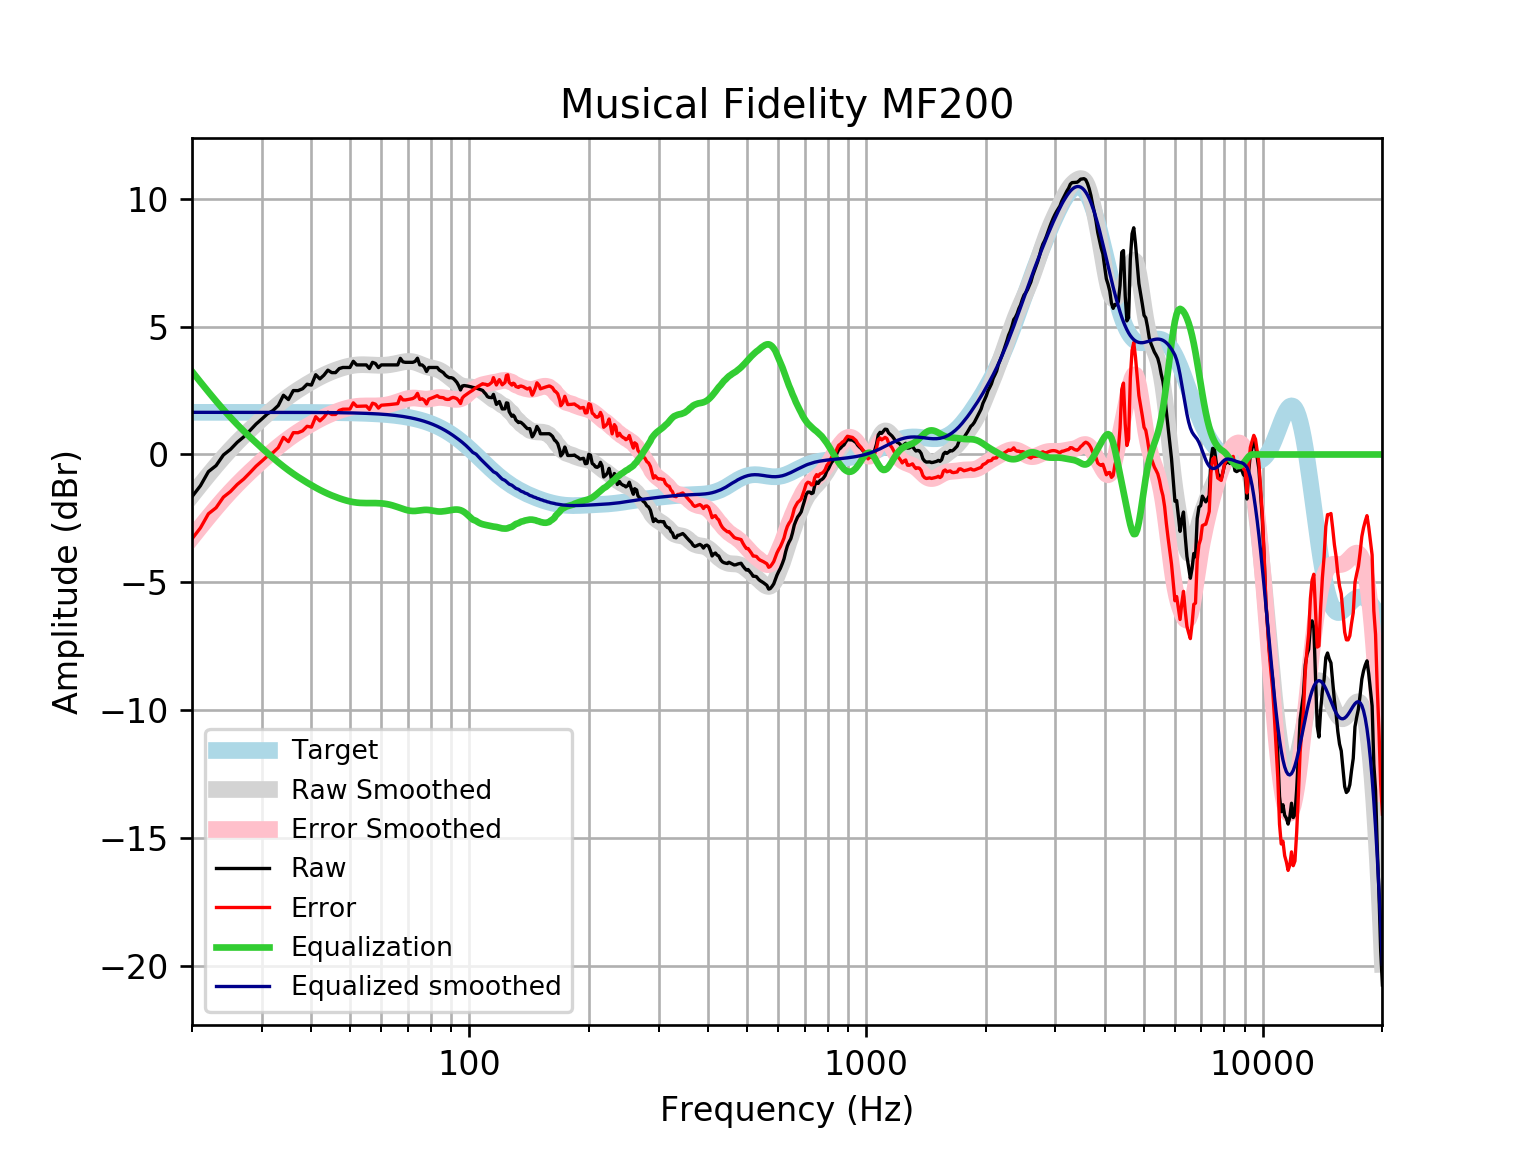

The file beside this chart, header and first rows:
frequency, raw, error, smoothed, error_smoothed, equalization, equalized_raw, equalized_smoothed, target
20, -1.65, -3.298, -1.598, -3.246, 3.246, 1.596, 1.648, 1.648
21, -1.222, -2.87, -1.185, -2.833, 2.833, 1.611, 1.648, 1.648
22, -0.6698, -2.318, -0.799, -2.447, 2.447, 1.777, 1.648, 1.648
23, -0.4335, -2.081, -0.4394, -2.087, 2.087, 1.654, 1.648, 1.648
24, -0.01861, -1.666, -0.1064, -1.754, 1.754, 1.736, 1.648, 1.648
25, 0.1991, -1.449, 0.1973, -1.45, 1.45, 1.65, 1.648, 1.648
26, 0.476, -1.172, 0.4751, -1.173, 1.173, 1.648, 1.648, 1.648
27, 0.6883, -0.9593, 0.7301, -0.9174, 0.9174, 1.606, 1.648, 1.648
28, 0.9376, -0.7098, 0.9662, -0.6812, 0.6812, 1.619, 1.647, 1.647
29, 1.188, -0.459, 1.187, -0.4599, 0.4599, 1.648, 1.647, 1.647
30, 1.389, -0.2577, 1.396, -0.251, 0.251, 1.64, 1.647, 1.647
31, 1.591, -0.0564, 1.594, -0.05344, 0.05344, 1.644, 1.647, 1.647
32, 1.72, 0.07286, 1.78, 0.1328, -0.1328, 1.587, 1.647, 1.647
33, 1.915, 0.2686, 1.953, 0.3069, -0.3069, 1.608, 1.647, 1.647
34, 2.315, 0.6685, 2.114, 0.4681, -0.4681, 1.847, 1.646, 1.646
35, 2.147, 0.5016, 2.262, 0.6162, -0.6162, 1.531, 1.646, 1.646
36, 2.498, 0.8527, 2.397, 0.752, -0.752, 1.746, 1.645, 1.645
37, 2.496, 0.8508, 2.522, 0.8769, -0.8769, 1.619, 1.645, 1.645
38, 2.57, 0.9254, 2.637, 0.9926, -0.9926, 1.577, 1.644, 1.644
39, 2.746, 1.102, 2.744, 1.101, -1.101, 1.646, 1.644, 1.644
40, 2.712, 1.069, 2.844, 1.201, -1.201, 1.511, 1.643, 1.643
41, 3.118, 1.476, 2.938, 1.296, -1.296, 1.823, 1.642, 1.642
42, 2.955, 1.314, 3.024, 1.383, -1.383, 1.572, 1.641, 1.641
43, 3.099, 1.459, 3.102, 1.462, -1.462, 1.637, 1.64, 1.64
44, 3.296, 1.658, 3.173, 1.535, -1.535, 1.762, 1.639, 1.639
45, 3.2, 1.563, 3.237, 1.6, -1.6, 1.6, 1.637, 1.637
46, 3.2, 1.565, 3.294, 1.659, -1.659, 1.541, 1.635, 1.635
47, 3.357, 1.723, 3.345, 1.712, -1.712, 1.645, 1.634, 1.633
48, 3.401, 1.77, 3.39, 1.759, -1.759, 1.642, 1.631, 1.631
49, 3.401, 1.772, 3.429, 1.8, -1.8, 1.601, 1.629, 1.629
50, 3.401, 1.775, 3.461, 1.834, -1.834, 1.567, 1.626, 1.626
51, 3.642, 2.019, 3.484, 1.861, -1.861, 1.781, 1.623, 1.623
52, 3.502, 1.882, 3.5, 1.88, -1.88, 1.621, 1.62, 1.62
53, 3.502, 1.885, 3.508, 1.892, -1.892, 1.61, 1.616, 1.616
54, 3.502, 1.89, 3.51, 1.898, -1.898, 1.604, 1.612, 1.612
55, 3.502, 1.894, 3.507, 1.899, -1.899, 1.602, 1.607, 1.607
56, 3.361, 1.759, 3.501, 1.899, -1.899, 1.462, 1.602, 1.602
57, 3.602, 2.006, 3.495, 1.898, -1.898, 1.704, 1.596, 1.596
58, 3.556, 1.965, 3.489, 1.899, -1.899, 1.657, 1.59, 1.59
59, 3.397, 1.813, 3.486, 1.902, -1.902, 1.494, 1.583, 1.583
60, 3.502, 1.926, 3.486, 1.91, -1.91, 1.592, 1.576, 1.576
61, 3.502, 1.934, 3.49, 1.922, -1.922, 1.58, 1.568, 1.568
62, 3.502, 1.943, 3.498, 1.939, -1.939, 1.562, 1.559, 1.559
63, 3.502, 1.952, 3.511, 1.962, -1.962, 1.54, 1.549, 1.549
64, 3.502, 1.963, 3.528, 1.989, -1.989, 1.512, 1.538, 1.538
65, 3.502, 1.975, 3.548, 2.021, -2.021, 1.48, 1.527, 1.527
66, 3.502, 1.987, 3.57, 2.056, -2.056, 1.446, 1.514, 1.514
67, 3.759, 2.258, 3.593, 2.092, -2.092, 1.667, 1.501, 1.501
68, 3.621, 2.135, 3.613, 2.127, -2.127, 1.495, 1.486, 1.486
69, 3.602, 2.131, 3.628, 2.158, -2.158, 1.444, 1.471, 1.471
70, 3.602, 2.148, 3.637, 2.183, -2.183, 1.419, 1.454, 1.454
71, 3.602, 2.167, 3.636, 2.2, -2.2, 1.402, 1.436, 1.436
72, 3.602, 2.186, 3.624, 2.208, -2.208, 1.394, 1.416, 1.416
73, 3.638, 2.243, 3.602, 2.207, -2.207, 1.431, 1.395, 1.395
74, 3.763, 2.39, 3.572, 2.199, -2.199, 1.564, 1.373, 1.373
75, 3.502, 2.152, 3.536, 2.186, -2.186, 1.315, 1.349, 1.349
76, 3.502, 2.178, 3.498, 2.174, -2.174, 1.328, 1.324, 1.324
77, 3.42, 2.123, 3.462, 2.165, -2.165, 1.255, 1.297, 1.297
78, 3.243, 1.975, 3.432, 2.163, -2.163, 1.08, 1.269, 1.269
79, 3.401, 2.162, 3.408, 2.169, -2.169, 1.232, 1.239, 1.239
... 553 more rows
